Dataset: img (GitHub, h-anne13/data-mining-assignment-1-harper-zappone). Classes: none, bubble, kick, lash, rush.

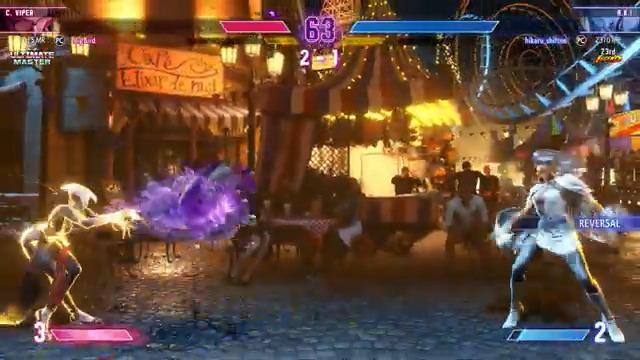
Label: bubble

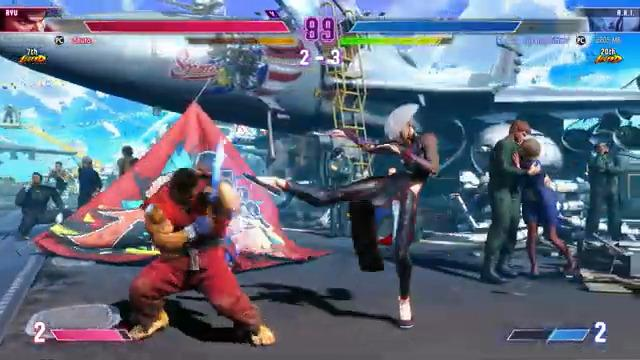
Label: kick

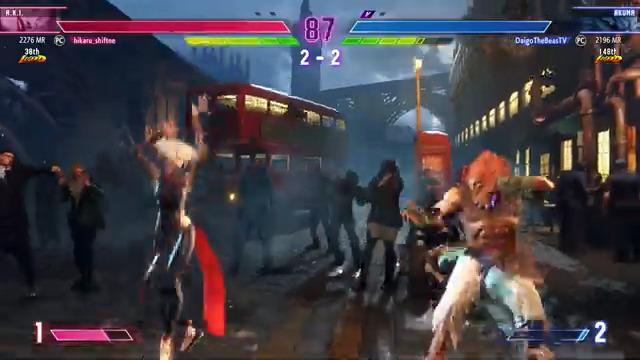
Label: none

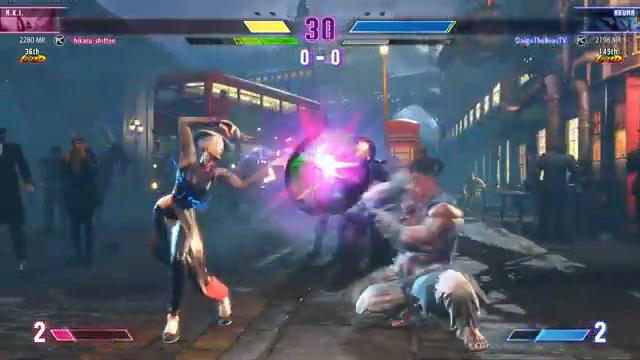
Label: bubble

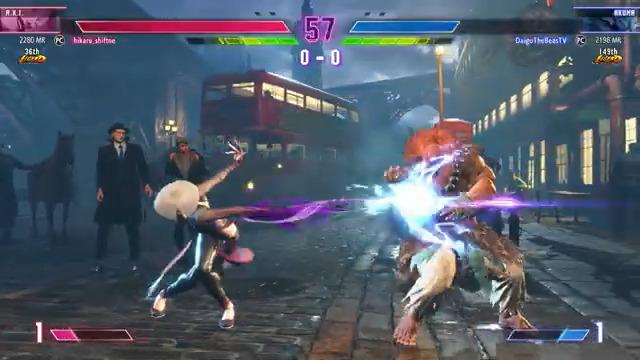
Label: lash

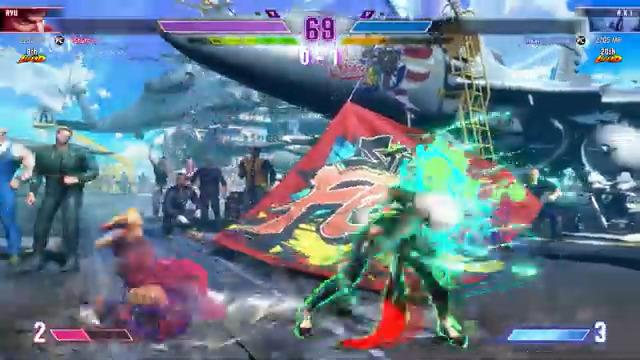
Label: rush
